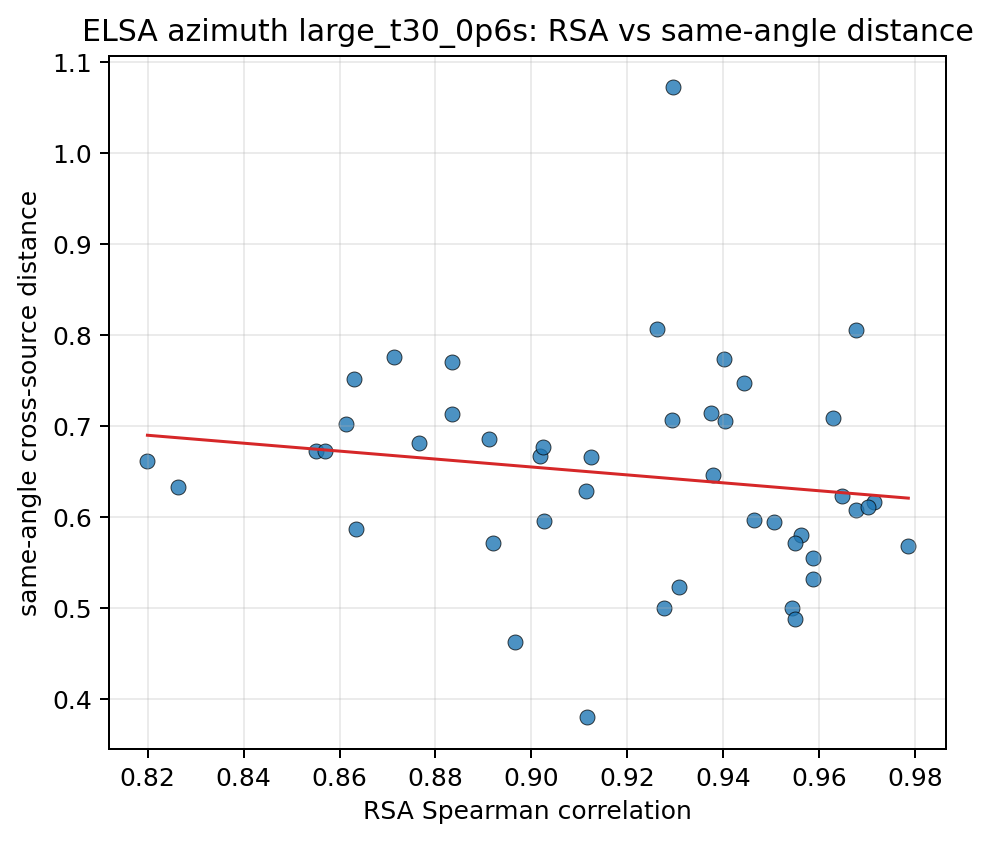

Source data for this figure (header and first rows):
source_a, source_b, same_angle_mean, different_angle_mean, separation, pair_key, rsa_spearman
10037, 10203, 0.6168, 0.8333, 0.2164, 10037__10203, 0.9714
10037, 103289, 0.5959, 0.7435, 0.1476, 10037__103289, 0.9026
10037, 103846, 0.5964, 0.8025, 0.2061, 10037__103846, 0.9463
10037, 104403, 0.5862, 0.7478, 0.1616, 10037__104403, 0.8633
10037, 104937, 0.7514, 0.9296, 0.1782, 10037__104937, 0.8629
10037, 105490, 0.7088, 0.9363, 0.2275, 10037__105490, 0.9629
10037, 106039, 0.5549, 0.7575, 0.2027, 10037__106039, 0.9588
10037, 106612, 0.6666, 0.8566, 0.19, 10037__106612, 0.9018
10037, 107280, 0.6288, 0.8284, 0.1996, 10037__107280, 0.9114
10203, 103289, 0.7708, 0.9216, 0.1508, 10203__103289, 0.8834
10203, 103846, 0.7066, 0.9192, 0.2126, 10203__103846, 0.9292
10203, 104403, 0.6726, 0.8397, 0.1671, 10203__104403, 0.8552
10203, 104937, 0.6721, 0.8559, 0.1839, 10203__104937, 0.857
10203, 105490, 0.58, 0.8109, 0.2309, 10203__105490, 0.9563
10203, 106039, 0.7738, 0.9774, 0.2036, 10203__106039, 0.9401
10203, 106612, 0.7134, 0.9089, 0.1955, 10203__106612, 0.8834
10203, 107280, 0.6773, 0.8812, 0.2039, 10203__107280, 0.9025
103289, 103846, 0.714, 0.8653, 0.1513, 103289__103846, 0.9375
103289, 104403, 0.7055, 0.832, 0.1265, 103289__104403, 0.9403
103289, 104937, 1.073, 1.211, 0.1378, 103289__104937, 0.9295
103289, 105490, 0.7026, 0.866, 0.1635, 103289__105490, 0.8613
103289, 106039, 0.807, 0.9562, 0.1491, 103289__106039, 0.9262
103289, 106612, 0.6072, 0.7586, 0.1514, 103289__106612, 0.9677
103289, 107280, 0.8056, 0.9599, 0.1542, 103289__107280, 0.9678
103846, 104403, 0.3799, 0.5482, 0.1684, 103846__104403, 0.9116
103846, 104937, 0.4619, 0.6483, 0.1864, 103846__104937, 0.8966
103846, 105490, 0.6658, 0.8932, 0.2273, 103846__105490, 0.9124
103846, 106039, 0.4995, 0.7062, 0.2068, 103846__106039, 0.9542
103846, 106612, 0.5001, 0.6982, 0.1981, 103846__106612, 0.9276
103846, 107280, 0.4878, 0.6977, 0.2099, 103846__107280, 0.9549
104403, 104937, 0.5675, 0.7313, 0.1638, 104403__104937, 0.9786
104403, 105490, 0.6614, 0.8423, 0.1809, 104403__105490, 0.8199
104403, 106039, 0.6858, 0.8471, 0.1613, 104403__106039, 0.8912
104403, 106612, 0.5712, 0.7395, 0.1683, 104403__106612, 0.9549
104403, 107280, 0.5322, 0.7072, 0.175, 104403__107280, 0.9587
104937, 105490, 0.6326, 0.8337, 0.2011, 104937__105490, 0.8264
104937, 106039, 0.571, 0.7581, 0.1871, 104937__106039, 0.892
104937, 106612, 0.747, 0.9335, 0.1865, 104937__106612, 0.9444
104937, 107280, 0.5941, 0.7902, 0.1961, 104937__107280, 0.9505
105490, 106039, 0.6231, 0.8514, 0.2283, 105490__106039, 0.9647
105490, 106612, 0.7758, 0.9898, 0.214, 105490__106612, 0.8714
105490, 107280, 0.6808, 0.9062, 0.2253, 105490__107280, 0.8765
106039, 106612, 0.5225, 0.7222, 0.1998, 106039__106612, 0.9309
106039, 107280, 0.6462, 0.8559, 0.2097, 106039__107280, 0.9379
106612, 107280, 0.6108, 0.8167, 0.2059, 106612__107280, 0.9703
